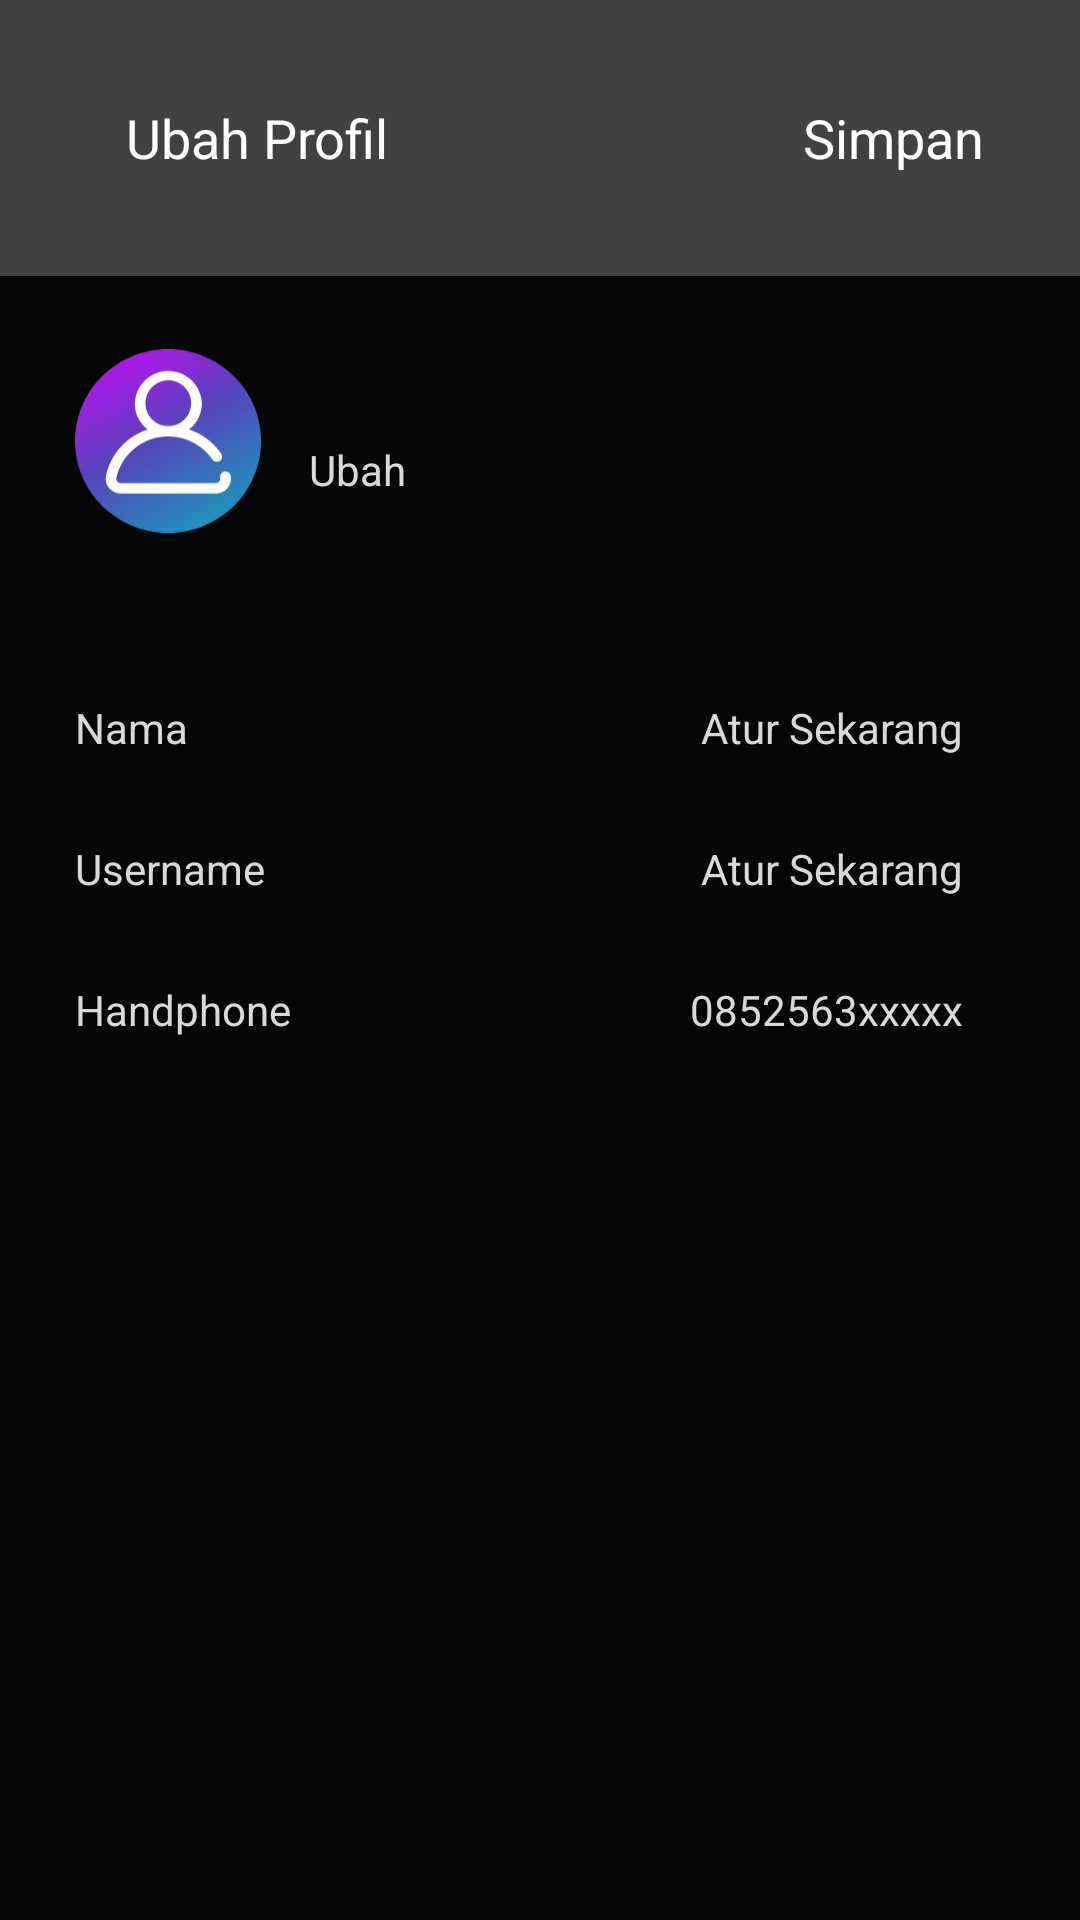

Produce the Android XML layout that renders to this screen, including the resource entries it uses.
<!-- AndroidManifest.xml: application theme Theme.Rentop -->
<!-- res/layout/activity_ubah_profil.xml -->
<?xml version="1.0" encoding="utf-8"?>
<RelativeLayout xmlns:android="http://schemas.android.com/apk/res/android"
    xmlns:app="http://schemas.android.com/apk/res-auto"
    xmlns:tools="http://schemas.android.com/tools"
    android:layout_width="match_parent"
    android:layout_height="match_parent"
    tools:context=".UbahProfilActivity"
    android:background="@color/bg">

    <include
        layout="@layout/toolbar_ubah_profil"
        android:id="@+id/toolbar_ubah_profil"/>

    <RelativeLayout
        android:layout_width="match_parent"
        android:layout_height="match_parent"
        android:layout_below="@id/toolbar_ubah_profil">

        <ImageView
            android:layout_width="62dp"
            android:layout_height="62dp"
            android:src="@drawable/ic_icon_daftar"
            android:layout_marginLeft="25dp"
            android:layout_marginTop="24dp"
            android:id="@+id/dp_akun"/>

        <TextView
            android:layout_width="wrap_content"
            android:layout_height="wrap_content"
            android:text="@string/ubah"
            android:textColor="@color/text"
            android:textSize="14sp"
            android:layout_toRightOf="@id/dp_akun"
            android:layout_marginTop="55dp"
            android:layout_marginLeft="16dp"/>

        <TextView
            android:id="@+id/text_nama_ubah"
            android:layout_width="wrap_content"
            android:layout_height="wrap_content"
            android:text="@string/nama_ubah"
            android:textColor="@color/text"
            android:textSize="14sp"
            android:layout_below="@id/dp_akun"
            android:layout_marginTop="55dp"
            android:layout_marginLeft="25dp"/>

        <TextView
            android:id="@+id/atur_nama"
            android:layout_width="wrap_content"
            android:layout_height="wrap_content"
            android:text="@string/atur_sekarang"
            android:textColor="@color/text"
            android:textSize="14sp"
            android:layout_below="@id/dp_akun"
            android:layout_marginTop="55dp"
            android:layout_toLeftOf="@id/ic_atur_nama"
            android:layout_marginRight="15dp"/>

        <ImageView
            android:id="@+id/ic_atur_nama"
            android:layout_width="wrap_content"
            android:layout_height="wrap_content"
            android:src="@drawable/ic_atur_sekarang"
            android:layout_marginRight="24dp"
            android:layout_alignParentRight="true"
            android:layout_alignTop="@id/atur_nama"/>

        <TextView
            android:id="@+id/text_user"
            android:layout_width="wrap_content"
            android:layout_height="wrap_content"
            android:text="@string/username"
            android:textColor="@color/text"
            android:textSize="14sp"
            android:layout_below="@id/atur_nama"
            android:layout_marginTop="28dp"
            android:layout_marginLeft="25dp" />

        <TextView
            android:id="@+id/atur_user"
            android:layout_width="wrap_content"
            android:layout_height="wrap_content"
            android:text="@string/atur_sekarang"
            android:textColor="@color/text"
            android:textSize="14sp"
            android:layout_alignTop="@id/text_user"
            android:layout_toLeftOf="@id/ic_atur_nama"
            android:layout_marginRight="15dp"/>

        <ImageView
            android:id="@+id/ic_atur_user"
            android:layout_width="wrap_content"
            android:layout_height="wrap_content"
            android:src="@drawable/ic_atur_sekarang"
            android:layout_marginRight="24dp"
            android:layout_alignParentRight="true"
            android:layout_alignTop="@id/atur_user"/>

        <TextView
            android:id="@+id/text_handphone"
            android:layout_width="wrap_content"
            android:layout_height="wrap_content"
            android:text="@string/handphone"
            android:textColor="@color/text"
            android:textSize="14sp"
            android:layout_below="@id/atur_user"
            android:layout_marginTop="28dp"
            android:layout_marginLeft="25dp" />

        <TextView
            android:id="@+id/atur_handphone"
            android:layout_width="wrap_content"
            android:layout_height="wrap_content"
            android:text="@string/no_ubah"
            android:textColor="@color/text"
            android:textSize="14sp"
            android:layout_alignTop="@id/text_handphone"
            android:layout_toLeftOf="@id/ic_atur_nama"
            android:layout_marginRight="15dp"/>

        <ImageView
            android:id="@+id/ic_atur_handphone"
            android:layout_width="wrap_content"
            android:layout_height="wrap_content"
            android:src="@drawable/ic_atur_sekarang"
            android:layout_marginRight="24dp"
            android:layout_alignParentRight="true"
            android:layout_alignTop="@id/atur_handphone"/>
    </RelativeLayout>

</RelativeLayout>
<!-- res/layout/toolbar_ubah_profil.xml (included above) -->
<?xml version="1.0" encoding="utf-8"?>
<RelativeLayout xmlns:android="http://schemas.android.com/apk/res/android"
    android:layout_width="match_parent"
    android:layout_height="wrap_content"
    android:background="@color/toolbar_daftar">

    <ImageView
        android:id="@+id/ic_back_akun"
        android:layout_width="wrap_content"
        android:layout_height="wrap_content"
        android:src="@drawable/ic_baseline_arrow_back_24"
        android:paddingHorizontal="21dp"
        android:paddingVertical="30dp"
        android:layout_marginVertical="16dp"/>

    <TextView
        android:layout_width="wrap_content"
        android:layout_height="wrap_content"
        android:text="@string/ubah_profil"
        android:textSize="18sp"
        android:textColor="@color/white"
        android:layout_centerVertical="true"
        android:layout_toRightOf="@id/ic_back_akun"/>

    <TextView
        android:id="@+id/tv_simpan"
        android:layout_width="wrap_content"
        android:layout_height="wrap_content"
        android:text="@string/simpan"
        android:textSize="18sp"
        android:textColor="@color/white"
        android:layout_centerVertical="true"
        android:layout_alignParentRight="true"
        android:layout_marginRight="32dp"/>

</RelativeLayout>
<!-- resources referenced by this layout -->
<resources>
  <color name="bg">#060606</color>
  <color name="text">#D9D9D9</color>
  <color name="toolbar_daftar">#424040</color>
  <color name="white">#FFFFFFFF</color>
  <!-- drawable ic_icon_daftar: vector/xml drawable (drawable, 3580 chars, omitted) -->
  <string name="atur_sekarang">Atur Sekarang</string>
  <string name="handphone">Handphone</string>
  <string name="nama_ubah">Nama</string>
  <string name="no_ubah">0852563xxxxx</string>
  <string name="simpan">Simpan</string>
  <string name="ubah">Ubah</string>
  <string name="ubah_profil">Ubah Profil</string>
  <string name="username">Username</string>
  <style name="Theme.Rentop" parent="Theme.MaterialComponents.DayNight.NoActionBar">
          
          <item name="colorPrimary">@color/purple_500</item>
          <item name="colorPrimaryVariant">@color/purple_700</item>
          <item name="colorOnPrimary">@color/white</item>
          
          <item name="colorSecondary">@color/teal_200</item>
          <item name="colorSecondaryVariant">@color/teal_700</item>
          <item name="colorOnSecondary">@color/black</item>
          
          <item name="android:statusBarColor" tools:targetApi="l">?attr/colorPrimaryVariant</item>
          
      </style>
  <color name="purple_500">#FF6200EE</color>
  <color name="purple_700">#FF3700B3</color>
  <color name="teal_200">#FF03DAC5</color>
  <color name="teal_700">#FF018786</color>
  <color name="black">#FF000000</color>
</resources>
